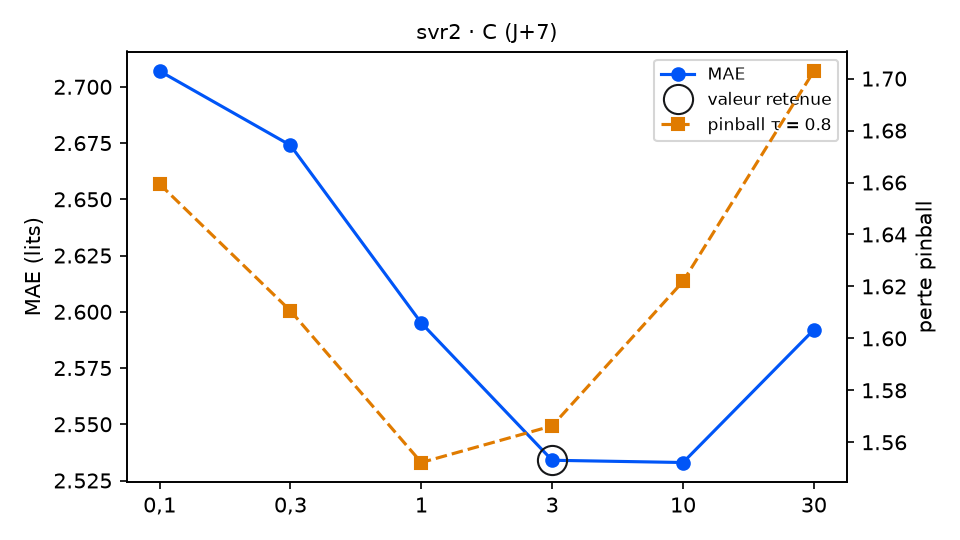

The table this chart was drawn from, first rows:
variante; MAE; RMSE; biais; pinball τ=0.8; temps (s); DM p (pinball τ=0.8); p Holm; DM p (MAE); vs choix retenu
C = 0,1; 2.707; 3.177; -1.019; 1.659; 0.6; 0.3736; 1.0; 0.1001; équivalent
C = 0,3; 2.674; 3.134; -0.912; 1.611; 0.6; 0.5918; 1.0; 0.0909; équivalent
C = 1; 2.595; 3.048; -0.85; 1.552; 1.2; 0.7954; 1.0; 0.3104; équivalent
C = 3 (retenu); 2.534; 3.011; -0.998; 1.566; 1.0; ; ; ; — choix retenu
C = 10; 2.533; 3.076; -1.184; 1.622; 0.9; 0.2358; 0.9432; 0.9923; équivalent
C = 30; 2.592; 3.242; -1.356; 1.703; 1.0; 0.1223; 0.6115; 0.6102; équivalent
